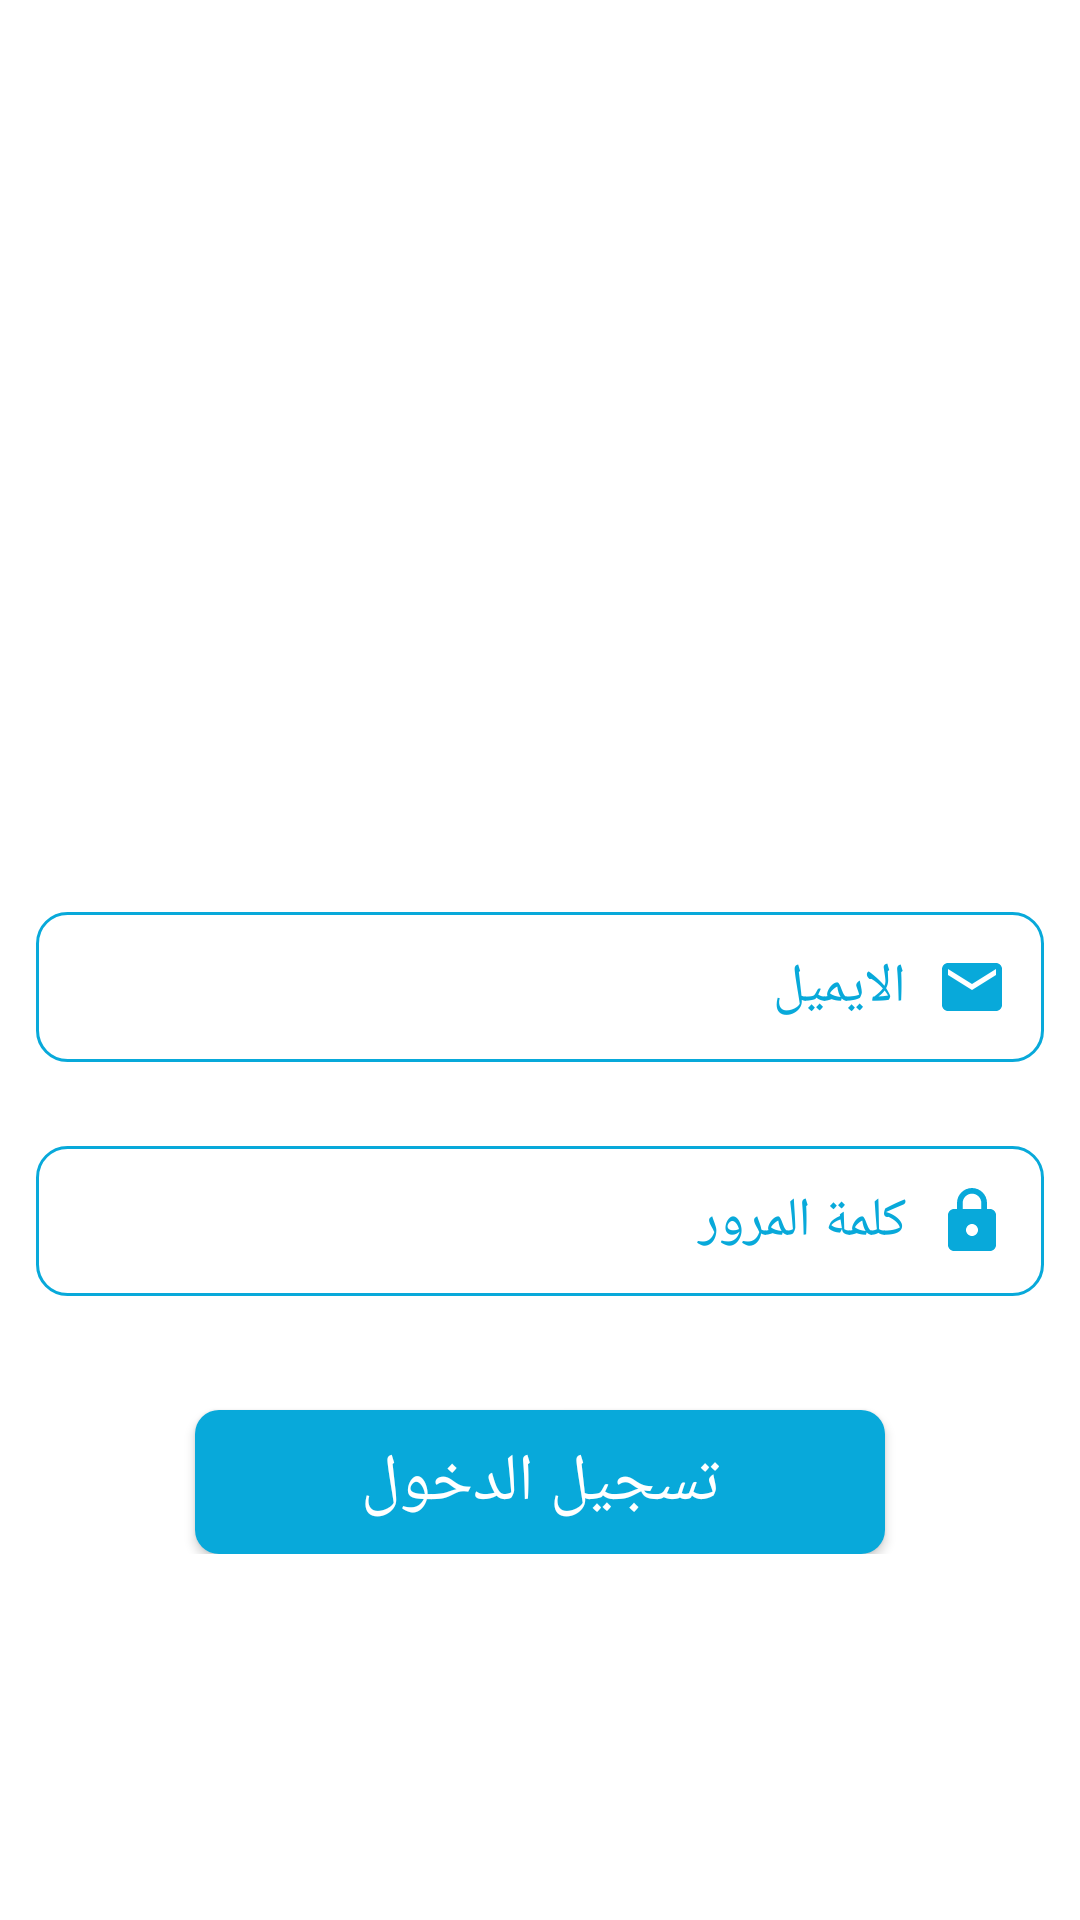

This screen was rendered from an Android layout file. Write that file and the resources it references.
<!-- AndroidManifest.xml: application theme AppTheme -->
<!-- res/layout/sign_in.xml -->
<?xml version="1.0" encoding="utf-8"?>
<ScrollView xmlns:android="http://schemas.android.com/apk/res/android"
    xmlns:app="http://schemas.android.com/apk/res-auto"
    xmlns:tools="http://schemas.android.com/tools"
    android:layout_width="match_parent"
    android:layout_height="match_parent"
    tools:context=".SignIn"
    android:background="#fff">



    <LinearLayout
        android:layout_width="match_parent"
        android:layout_height="match_parent"
        android:orientation="vertical">












        <ImageView
            android:layout_width="match_parent"
            android:layout_height="200dp"
            android:src="@drawable/image_logo"
            android:layout_marginTop="44sp"/>

        <EditText
            android:id="@+id/email"
            android:layout_width="match_parent"
            android:layout_height="50dp"
            android:layout_marginHorizontal="12dp"
            android:drawableRight="@drawable/ic_email"
            android:drawablePadding="10dp"
            android:paddingStart="12dp"
            android:paddingEnd="12dp"
            android:ems="10"
            android:gravity="right|center"
            android:textColorHint="#08A9DA"
            android:textColor="#08A9DA"
            android:hint="الايميل"
            android:background="@drawable/edit_background2"
            android:inputType="textEmailAddress"
            android:layout_marginTop="60sp"/>

        <EditText
            android:id="@+id/password"
            android:layout_width="match_parent"
            android:layout_height="50dp"
            android:layout_marginHorizontal="12dp"
            android:drawableRight="@drawable/ic_password"
            android:drawablePadding="10dp"
            android:paddingStart="12dp"
            android:paddingEnd="12dp"
            android:ems="10"
            android:layoutDirection="rtl"
            android:textColorHint="#08A9DA"
            android:textColor="#08A9DA"
            android:hint="كلمة المرور"
            android:gravity="right|center"
            android:background="@drawable/edit_background2"
            android:inputType="textPassword"
            android:layout_marginTop="28dp" />

        <Button
            android:id="@+id/logIn"
            android:layout_width="230dp"
            android:layout_height="wrap_content"
            android:layout_gravity="center"
            android:layout_marginTop="38dp"
            android:background="@drawable/sign_in_btn_background"
            android:text="تسجيل الدخول"
            android:textAllCaps="false"
            android:textColor="#fff"
            android:textSize="22dp" />
    </LinearLayout>
</ScrollView>
<!-- resources referenced by this layout -->
<resources>
  <!-- drawable edit_background2 (drawable) -->
  <?xml version="1.0" encoding="utf-8"?>
  <selector xmlns:android="http://schemas.android.com/apk/res/android">
  
  
      <item android:state_enabled="true">
  
          <shape android:shape="rectangle">
  
              <solid android:color="#FFF"/>
              <corners android:radius="10dp"/>
              <stroke android:color="#08A9DA" android:width="1dp"/>
  
          </shape>
  
      </item>
  
  </selector>
  <!-- drawable ic_email (drawable) -->
  <vector android:height="24dp" android:tint="#08A9DA"
      android:viewportHeight="24" android:viewportWidth="24"
      android:width="24dp" xmlns:android="http://schemas.android.com/apk/res/android">
      <path android:fillColor="@android:color/white" android:pathData="M20,4L4,4c-1.1,0 -1.99,0.9 -1.99,2L2,18c0,1.1 0.9,2 2,2h16c1.1,0 2,-0.9 2,-2L22,6c0,-1.1 -0.9,-2 -2,-2zM20,8l-8,5 -8,-5L4,6l8,5 8,-5v2z"/>
  </vector>
  <!-- drawable ic_password (drawable) -->
  <vector android:height="24dp" android:tint="#08A9DA"
      android:viewportHeight="24" android:viewportWidth="24"
      android:width="24dp" xmlns:android="http://schemas.android.com/apk/res/android">
      <path android:fillColor="@android:color/white" android:pathData="M18,8h-1L17,6c0,-2.76 -2.24,-5 -5,-5S7,3.24 7,6v2L6,8c-1.1,0 -2,0.9 -2,2v10c0,1.1 0.9,2 2,2h12c1.1,0 2,-0.9 2,-2L20,10c0,-1.1 -0.9,-2 -2,-2zM12,17c-1.1,0 -2,-0.9 -2,-2s0.9,-2 2,-2 2,0.9 2,2 -0.9,2 -2,2zM15.1,8L8.9,8L8.9,6c0,-1.71 1.39,-3.1 3.1,-3.1 1.71,0 3.1,1.39 3.1,3.1v2z"/>
  </vector>
  <!-- drawable sign_in_btn_background (drawable) -->
  <?xml version="1.0" encoding="utf-8"?>
  <shape xmlns:android="http://schemas.android.com/apk/res/android"
      android:shape="rectangle">
  
      <solid android:color="#08A9DA"/>
  
      <corners android:radius="8dp"/>
  </shape>
  <style name="AppTheme" parent="Theme.AppCompat.Light.DarkActionBar">
          
          <item name="colorPrimary">@color/colorPrimaryDark</item>
          <item name="colorPrimaryDark">@color/colorPrimaryDark</item>
          <item name="colorAccent">@color/colorAccent</item>
      </style>
  <color name="colorPrimaryDark">#08A9DA</color>
  <color name="colorAccent">#03DAC5</color>
</resources>
